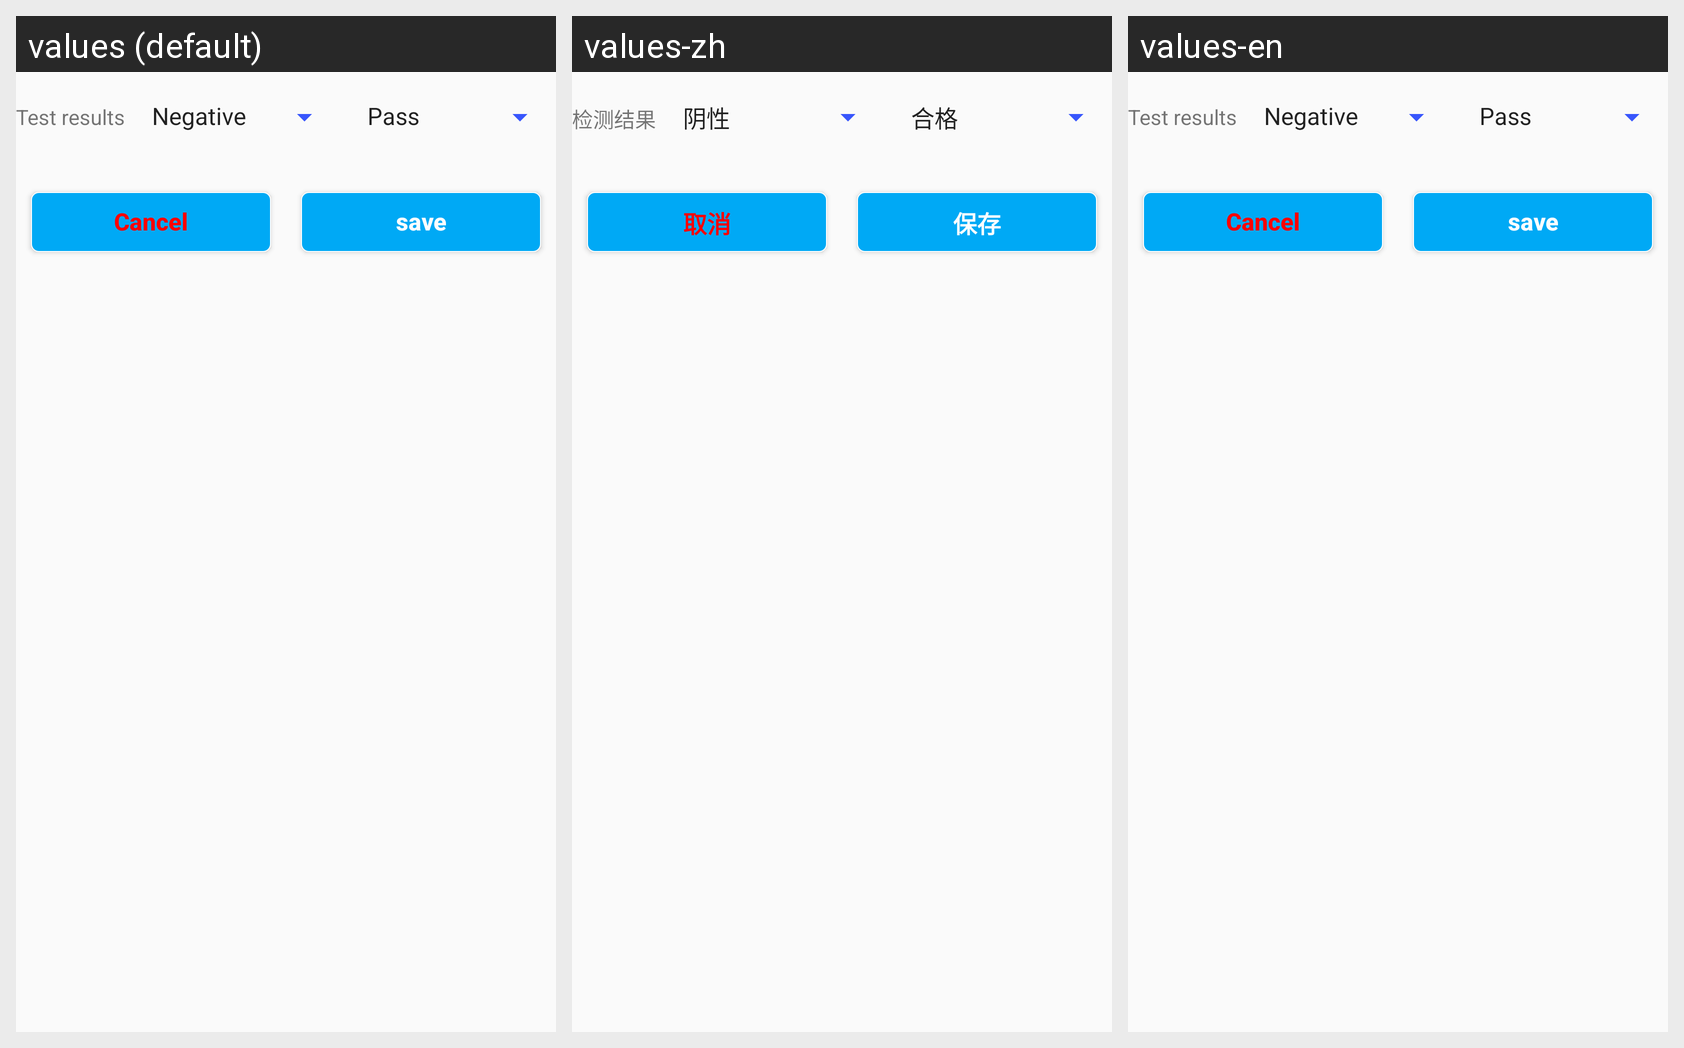

Here is an Android app screen in its default locale and in the app's own translations. Write out the translated-string differences for the strings that appear on this screen.
Android screen res/layout/dialog_newresult_multcard_layout.xml rendered under 3 locales, left to right: values (default), values-zh, values-en. Device: Nexus 5 (rendered at 1080×1920; each locale shown at half size, 540×960, under a caption strip naming it); theme AppTheme.
Strings drawn on this screen, with the default value and each locale's value (text and hints the layout hard-codes, and strings that could not be matched under every locale, appear in the picture but are not listed):

testresult
  values: Test results
  values-zh: 检测结果
  values-en: Test results

cancel
  values: Cancel
  values-zh: 取消
  values-en: Cancel

save
  values: save
  values-zh: 保存
  values-en: save
